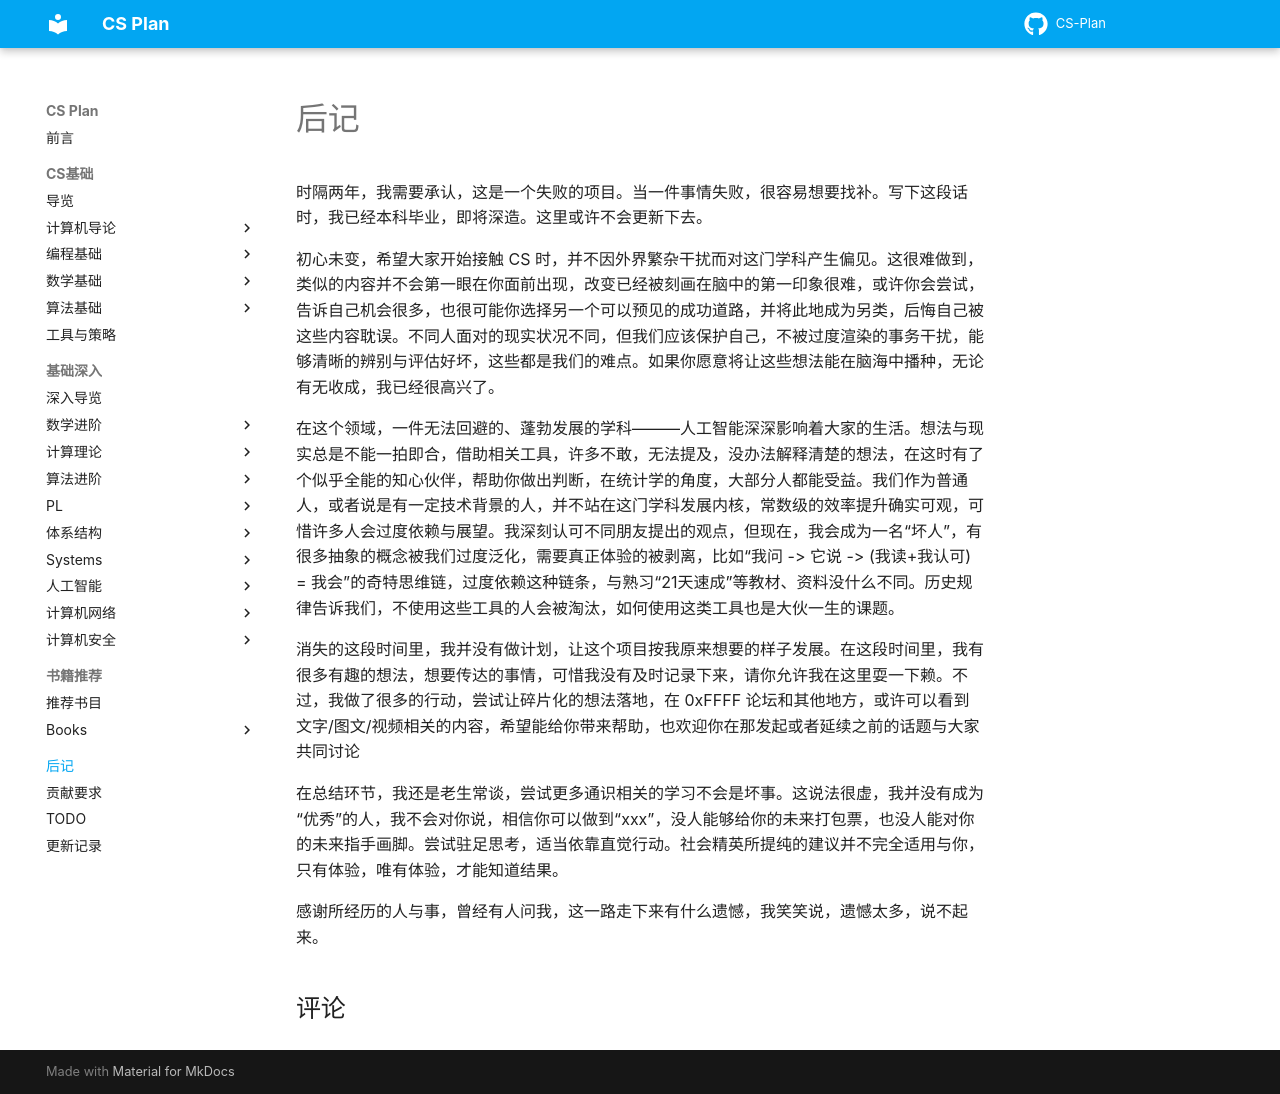

repository: MingLLuo/CS-Plan · page: end/index.html · generator: mkdocs

时隔两年，我需要承认，这是一个失败的项目。当一件事情失败，很容易想要找补。写下这段话时，我已经本科毕业，即将深造。这里或许不会更新下去。

初心未变，希望大家开始接触 CS 时，并不因外界繁杂干扰而对这门学科产生偏见。这很难做到，类似的内容并不会第一眼在你面前出现，改变已经被刻画在脑中的第一印象很难，或许你会尝试，告诉自己机会很多，也很可能你选择另一个可以预见的成功道路，并将此地成为另类，后悔自己被这些内容耽误。不同人面对的现实状况不同，但我们应该保护自己，不被过度渲染的事务干扰，能够清晰的辨别与评估好坏，这些都是我们的难点。如果你愿意将让这些想法能在脑海中播种，无论有无收成，我已经很高兴了。

在这个领域，一件无法回避的、蓬勃发展的学科———人工智能深深影响着大家的生活。想法与现实总是不能一拍即合，借助相关工具，许多不敢，无法提及，没办法解释清楚的想法，在这时有了个似乎全能的知心伙伴，帮助你做出判断，在统计学的角度，大部分人都能受益。我们作为普通人，或者说是有一定技术背景的人，并不站在这门学科发展内核，常数级的效率提升确实可观，可惜许多人会过度依赖与展望。我深刻认可不同朋友提出的观点，但现在，我会成为一名“坏人”，有很多抽象的概念被我们过度泛化，需要真正体验的被剥离，比如“我问 -> 它说 -> (我读+我认可) = 我会”的奇特思维链，过度依赖这种链条，与熟习“21天速成”等教材、资料没什么不同。历史规律告诉我们，不使用这些工具的人会被淘汰，如何使用这类工具也是大伙一生的课题。

消失的这段时间里，我并没有做计划，让这个项目按我原来想要的样子发展。在这段时间里，我有很多有趣的想法，想要传达的事情，可惜我没有及时记录下来，请你允许我在这里耍一下赖。不过，我做了很多的行动，尝试让碎片化的想法落地，在 0xFFFF 论坛和其他地方，或许可以看到文字/图文/视频相关的内容，希望能给你带来帮助，也欢迎你在那发起或者延续之前的话题与大家共同讨论

在总结环节，我还是老生常谈，尝试更多通识相关的学习不会是坏事。这说法很虚，我并没有成为“优秀”的人，我不会对你说，相信你可以做到“xxx”，没人能够给你的未来打包票，也没人能对你的未来指手画脚。尝试驻足思考，适当依靠直觉行动。社会精英所提纯的建议并不完全适用与你，只有体验，唯有体验，才能知道结果。

感谢所经历的人与事，曾经有人问我，这一路走下来有什么遗憾，我笑笑说，遗憾太多，说不起来。
